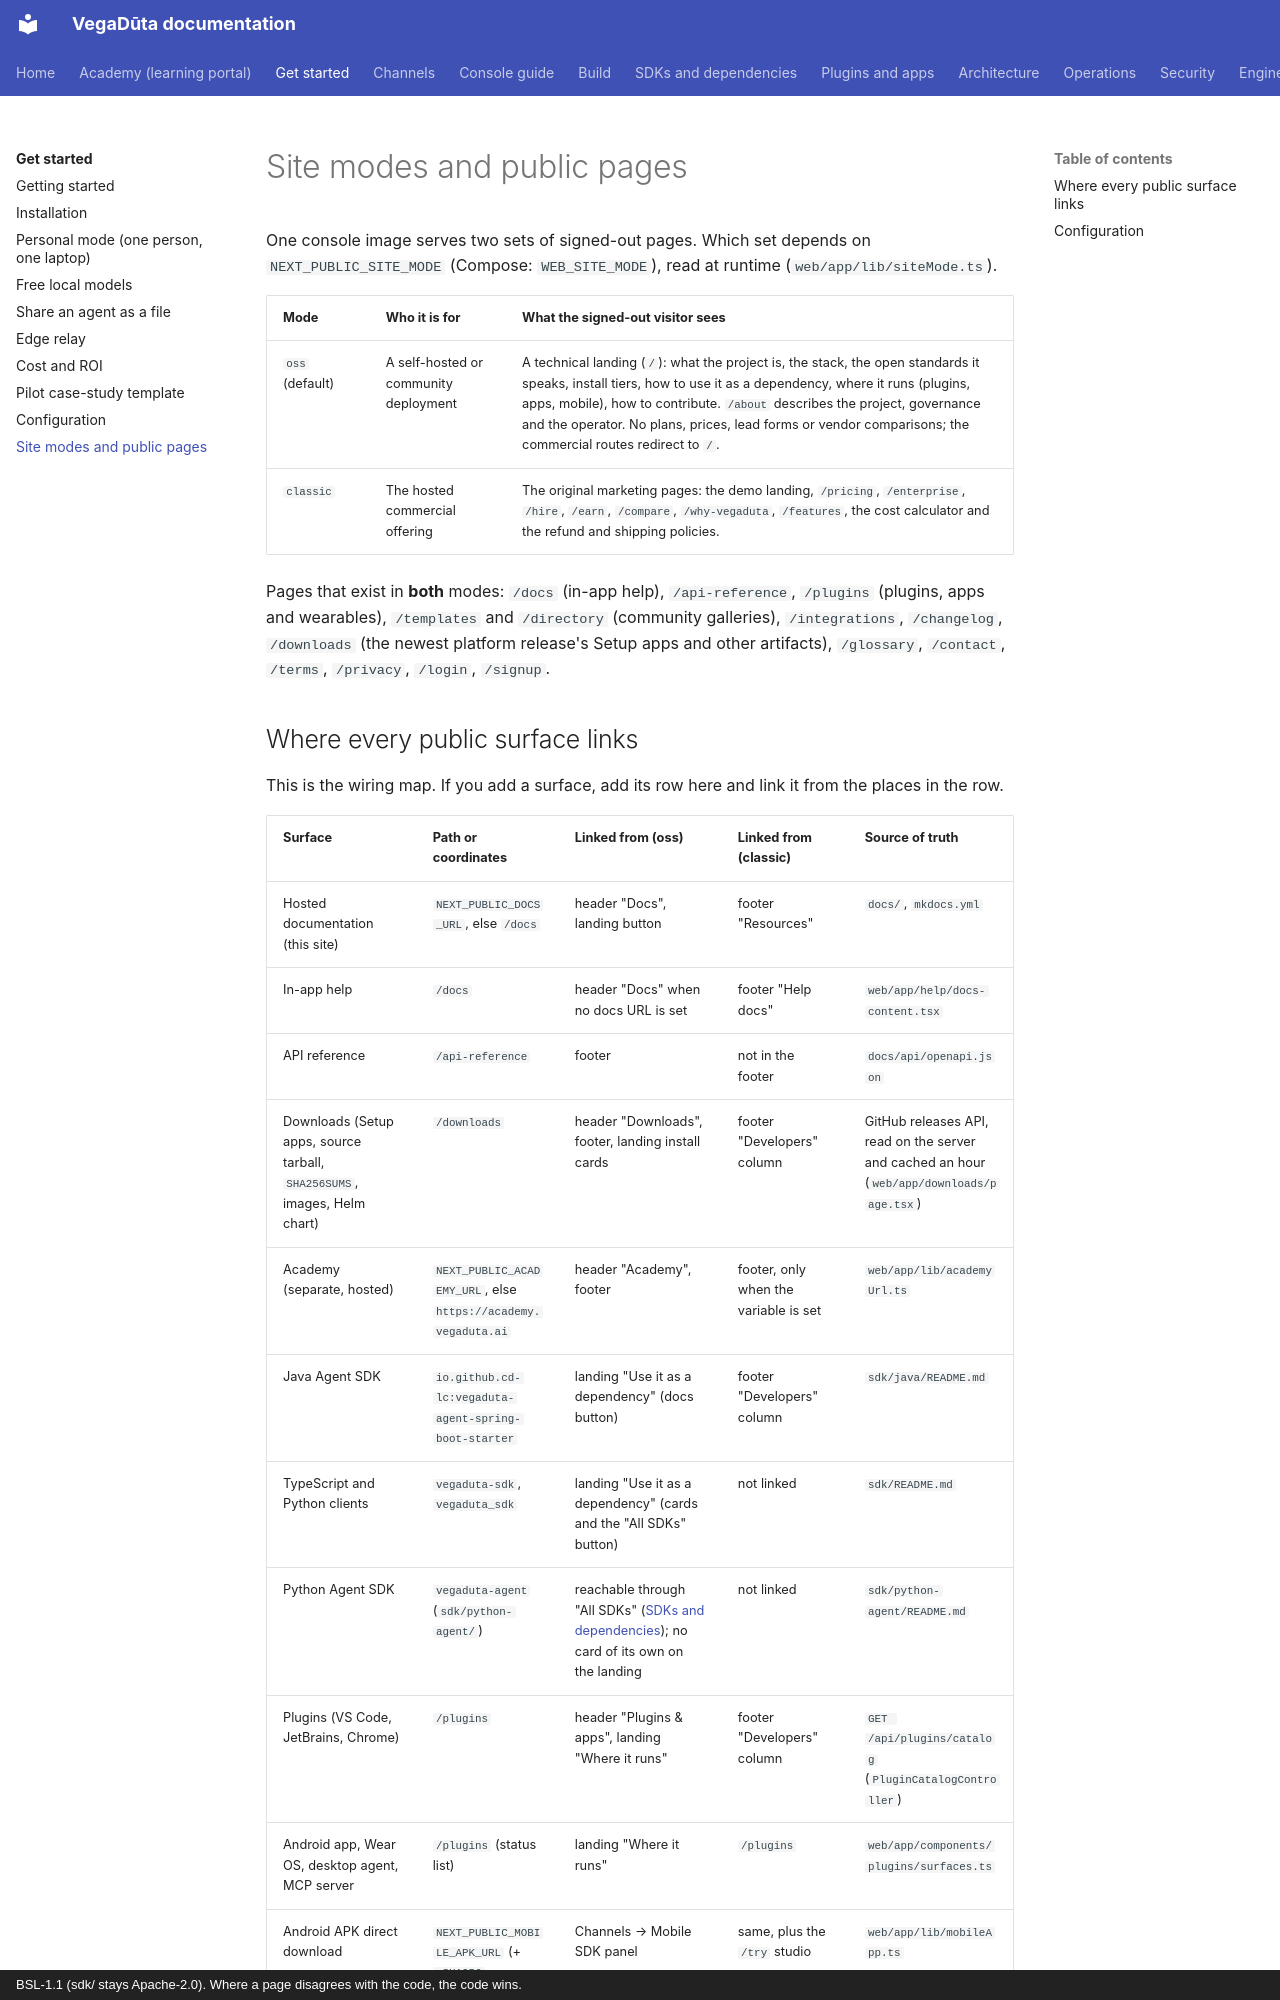

repository: CD-LC/vegaduta · page: site-modes/index.html · generator: mkdocs · copyright: BSL-1.1 (sdk/ stays Apache-2.0). Where a page disagrees with the code, the code wins.

# Site modes and public pages

One console image serves two sets of signed-out pages. Which set depends on
`NEXT_PUBLIC_SITE_MODE` (Compose: `WEB_SITE_MODE`), read at runtime
(`web/app/lib/siteMode.ts`).

| Mode | Who it is for | What the signed-out visitor sees |
|---|---|---|
| `oss` (default) | A self-hosted or community deployment | A technical landing (`/`): what the project is, the stack, the open standards it speaks, install tiers, how to use it as a dependency, where it runs (plugins, apps, mobile), how to contribute. `/about` describes the project, governance and the operator. No plans, prices, lead forms or vendor comparisons; the commercial routes redirect to `/`. |
| `classic` | The hosted commercial offering | The original marketing pages: the demo landing, `/pricing`, `/enterprise`, `/hire`, `/earn`, `/compare`, `/why-vegaduta`, `/features`, the cost calculator and the refund and shipping policies. |

Pages that exist in **both** modes: `/docs` (in-app help), `/api-reference`, `/plugins`
(plugins, apps and wearables), `/templates` and `/directory` (community galleries),
`/integrations`, `/changelog`, `/downloads` (the newest platform release's Setup apps and other artifacts), `/glossary`,
`/contact`, `/terms`, `/privacy`, `/login`, `/signup`.
